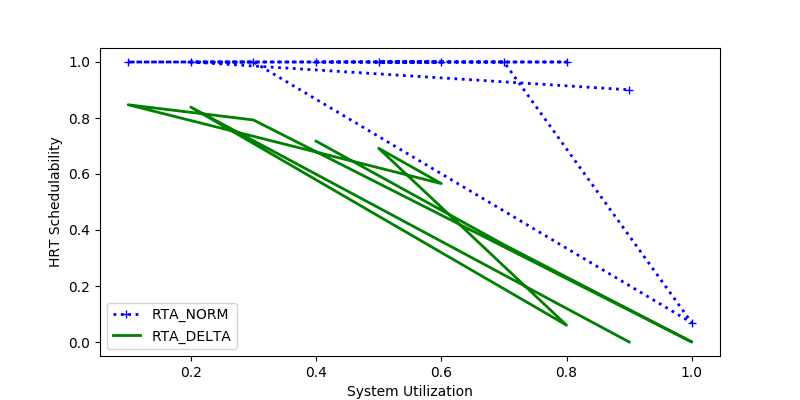

Values plotted in this chart, from the file beside it:
sys_util, RTA_NORM, RTA_DELTA
0.4, 1.0, 0.7175
0.7, 1.0, 0.3476
1.0, 0.06863, 0.0
0.3, 1.0, 0.793
0.1, 1.0, 0.8473
0.6, 1.0, 0.5658
0.5, 1.0, 0.6918
0.8, 1.0, 0.06
0.2, 1.0, 0.8389
0.9, 0.9007, 0.0
